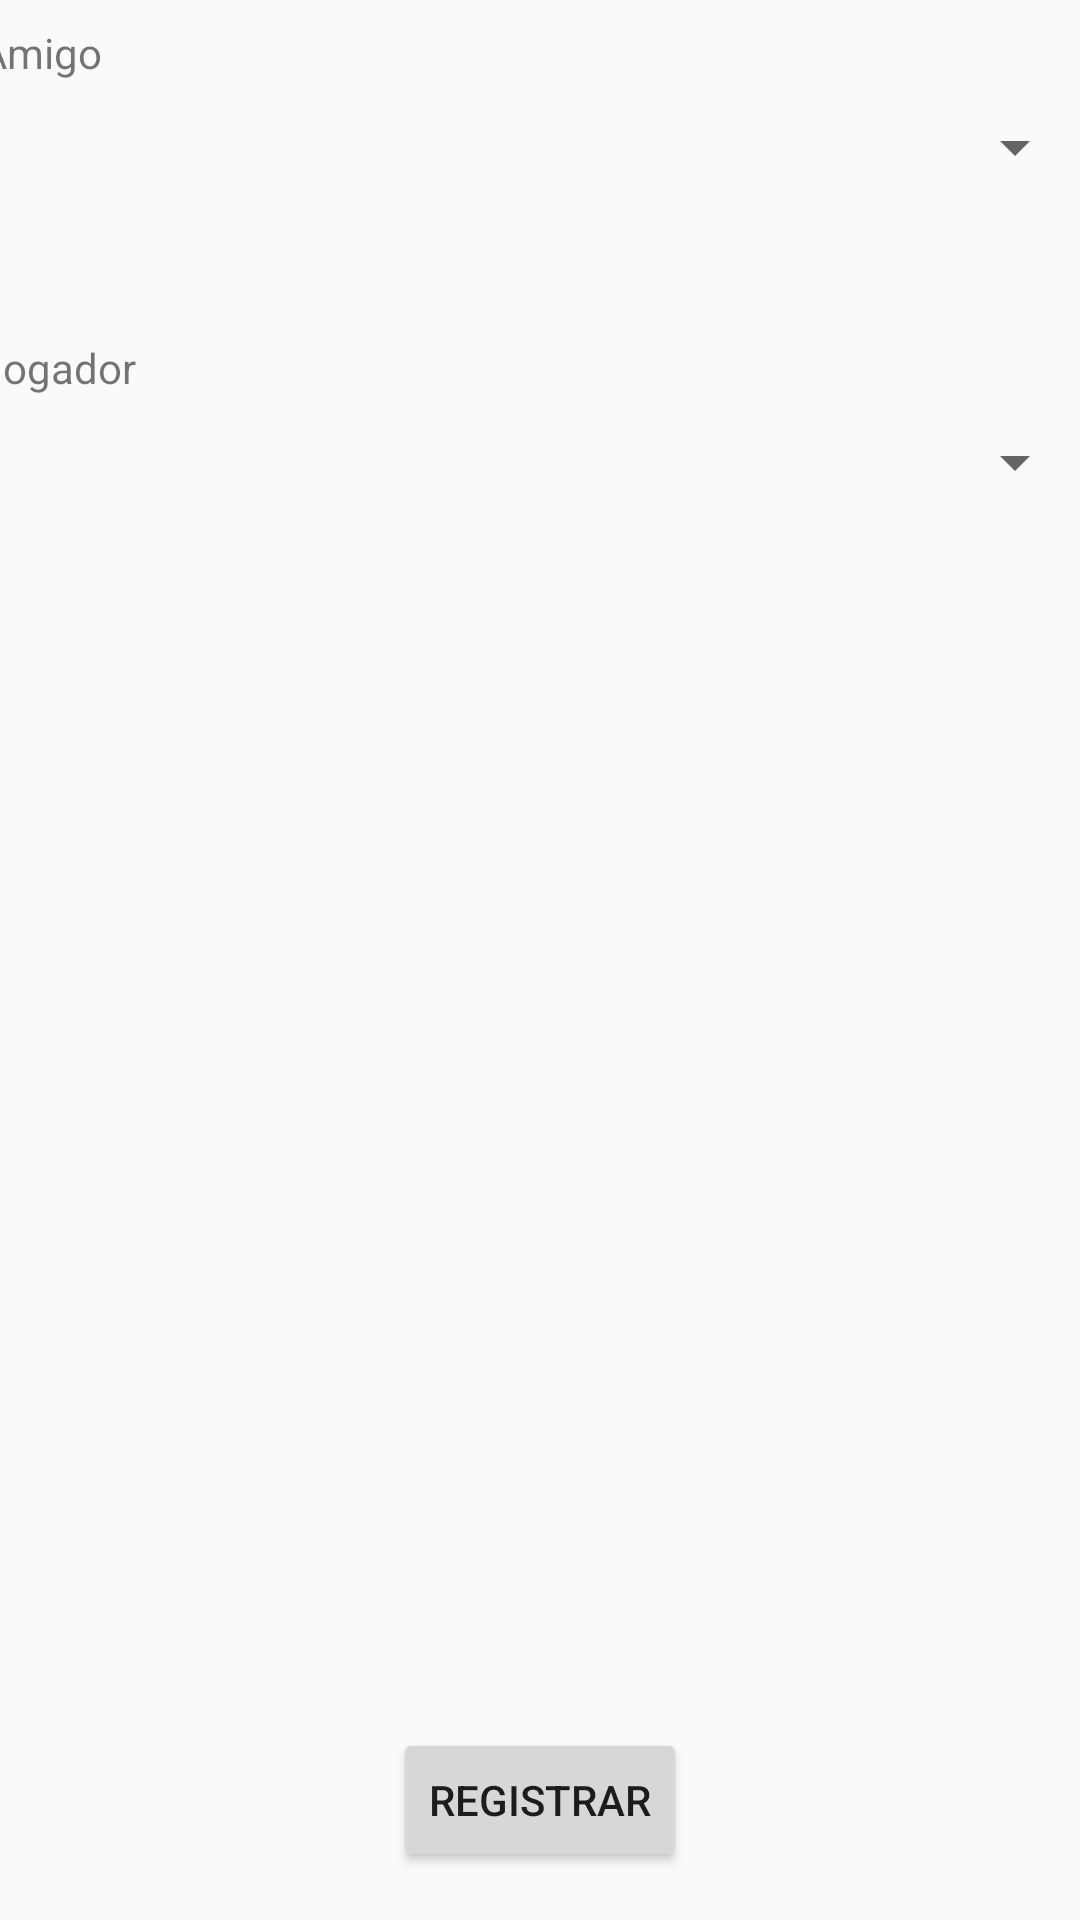

The Android layout XML behind this screen, and the referenced resources:
<!-- AndroidManifest.xml: application theme AppTheme -->
<!-- res/layout/activity_register_goal.xml -->
<?xml version="1.0" encoding="utf-8"?>
<android.support.constraint.ConstraintLayout xmlns:android="http://schemas.android.com/apk/res/android"
    xmlns:app="http://schemas.android.com/apk/res-auto"
    xmlns:tools="http://schemas.android.com/tools"
    android:layout_width="match_parent"
    android:layout_height="match_parent"
    tools:context="com.example.fifaexpress.RegisterGoalActivity">

    <LinearLayout
        android:layout_width="369dp"
        android:layout_height="182dp"
        android:layout_marginBottom="8dp"
        android:layout_marginEnd="8dp"
        android:layout_marginStart="8dp"
        android:layout_marginTop="8dp"
        android:orientation="vertical"
        app:layout_constraintBottom_toBottomOf="parent"
        app:layout_constraintEnd_toEndOf="parent"
        app:layout_constraintHorizontal_bias="0.6"
        app:layout_constraintStart_toStartOf="parent"
        app:layout_constraintTop_toTopOf="parent"
        app:layout_constraintVertical_bias="0.0">

        <TextView
            android:id="@+id/textView3"
            android:layout_width="match_parent"
            android:layout_height="29dp"
            android:text="@string/amigo" />

        <Spinner
            android:id="@+id/spinnerFriend"
            android:layout_width="match_parent"
            android:layout_height="wrap_content" />

        <TextView
            android:layout_width="match_parent"
            android:layout_height="52dp" />

        <TextView
            android:layout_width="match_parent"
            android:layout_height="29dp"
            android:text="@string/jogador" />

        <Spinner
            android:id="@+id/spinnerPlayer"
            android:layout_width="match_parent"
            android:layout_height="wrap_content" />

    </LinearLayout>

    <Button
        android:id="@+id/buttonConfirm"
        android:layout_width="wrap_content"
        android:layout_height="wrap_content"
        android:layout_marginBottom="16dp"
        android:layout_marginEnd="8dp"
        android:layout_marginStart="8dp"
        android:text="Registrar"
        app:layout_constraintBottom_toBottomOf="parent"
        app:layout_constraintEnd_toEndOf="parent"
        app:layout_constraintStart_toStartOf="parent" />
</android.support.constraint.ConstraintLayout>
<!-- resources referenced by this layout -->
<resources>
  <string name="amigo">Amigo</string>
  <string name="jogador">Jogador</string>
  <style name="AppTheme" parent="Theme.AppCompat.Light.DarkActionBar">
          
          <item name="colorPrimary">@color/colorPrimary</item>
          <item name="colorPrimaryDark">@color/colorPrimaryDark</item>
          <item name="colorAccent">@color/colorAccent</item>
      </style>
  <color name="colorPrimary">#3F51B5</color>
  <color name="colorPrimaryDark">#303F9F</color>
  <color name="colorAccent">#FF4081</color>
</resources>
